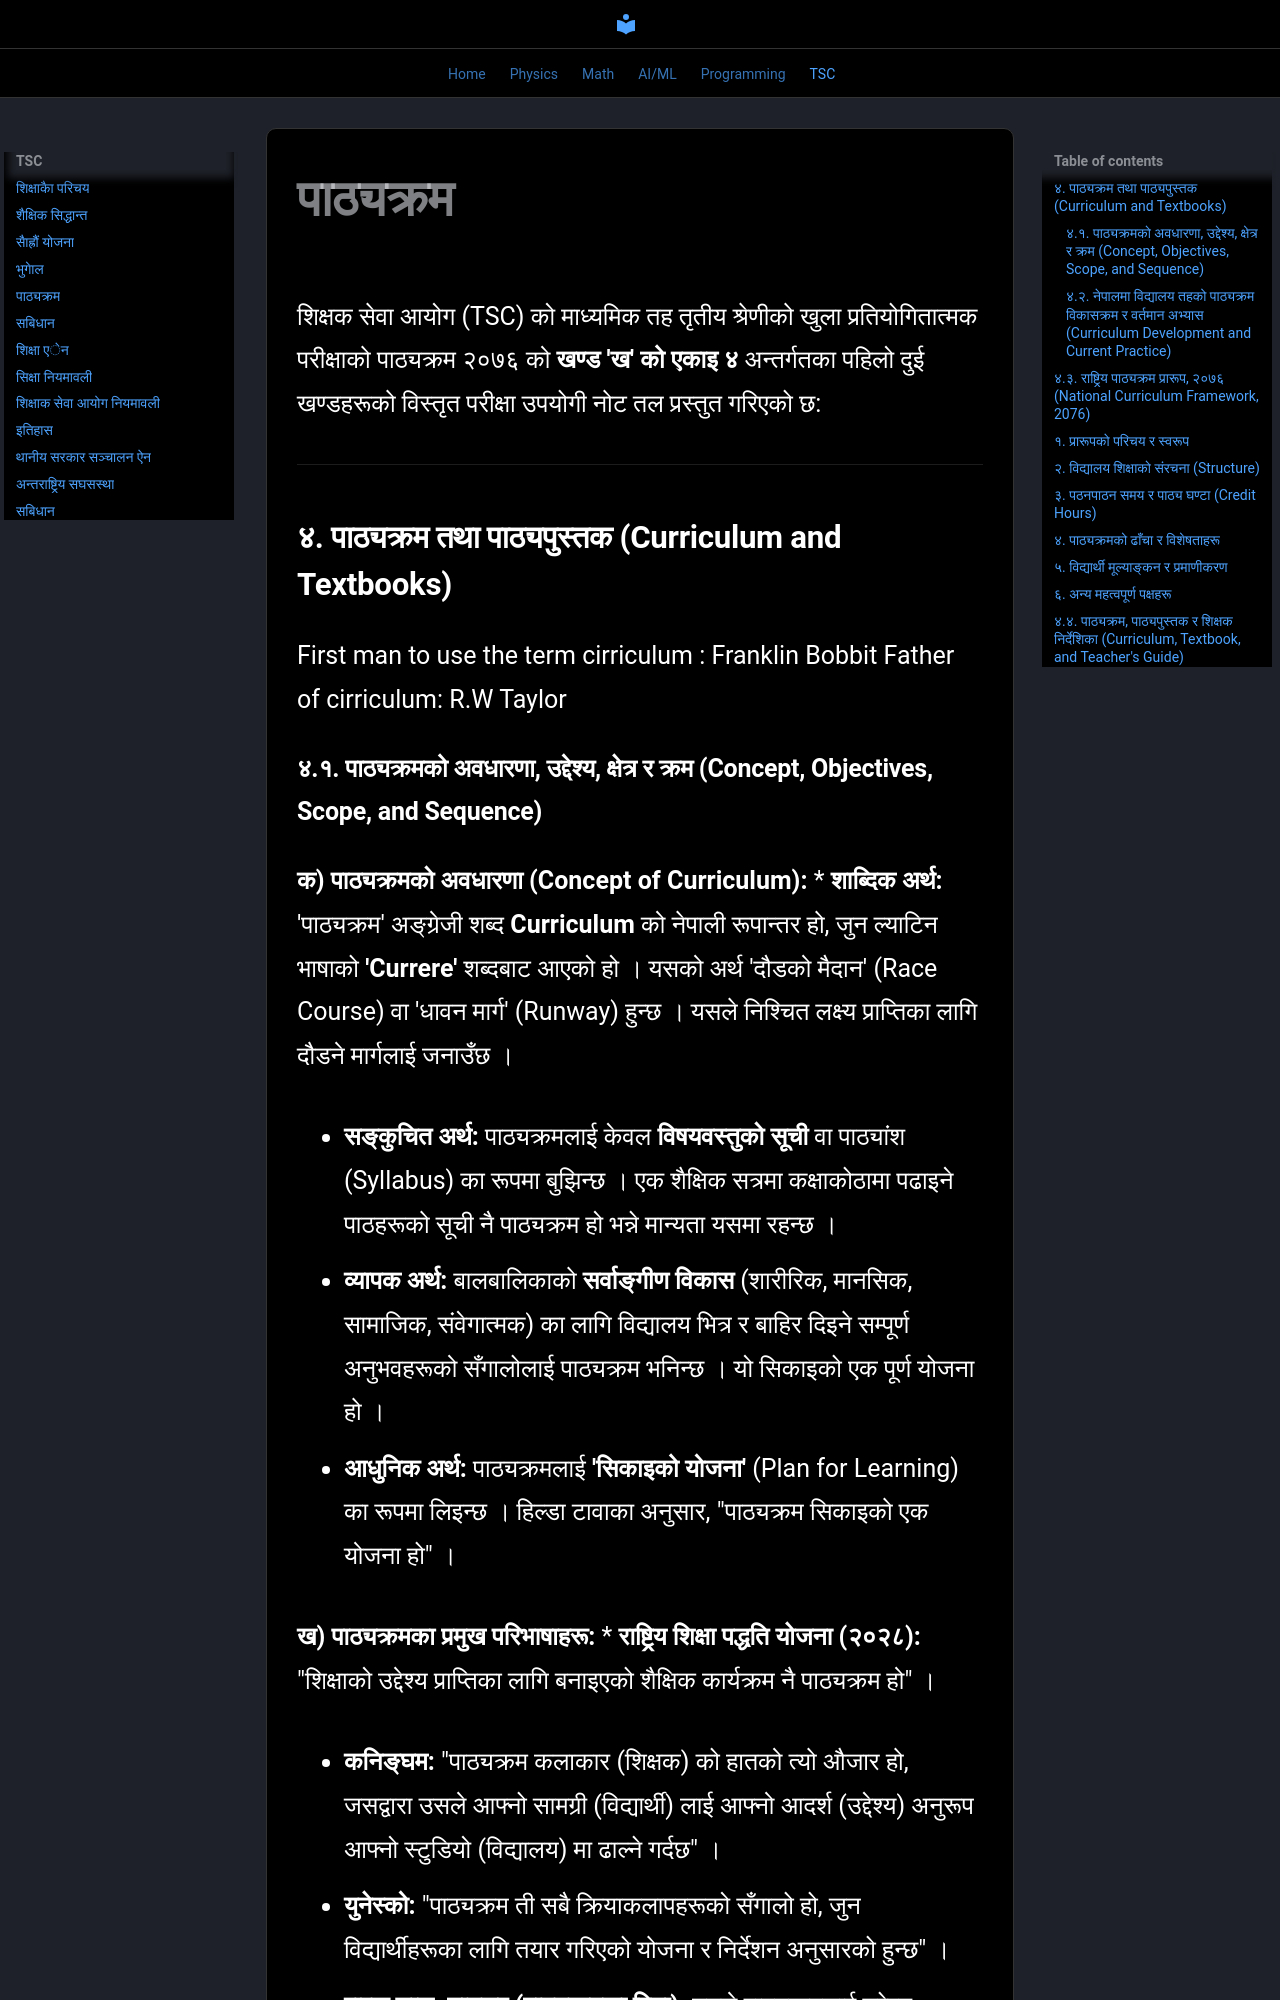

repository: adarsha121/webnote · page: tsc/cirriculum_and_books/index.html · generator: mkdocs

शिक्षक सेवा आयोग (TSC) को माध्यमिक तह तृतीय श्रेणीको खुला प्रतियोगितात्मक परीक्षाको पाठ्यक्रम २०७६ को **खण्ड 'ख' को एकाइ ४** अन्तर्गतका पहिलो दुई खण्डहरूको विस्तृत परीक्षा उपयोगी नोट तल प्रस्तुत गरिएको छ:

---

### ४. पाठ्यक्रम तथा पाठ्यपुस्तक (Curriculum and Textbooks)

First man to use the term cirriculum : Franklin Bobbit
Father of cirriculum: R.W Taylor
